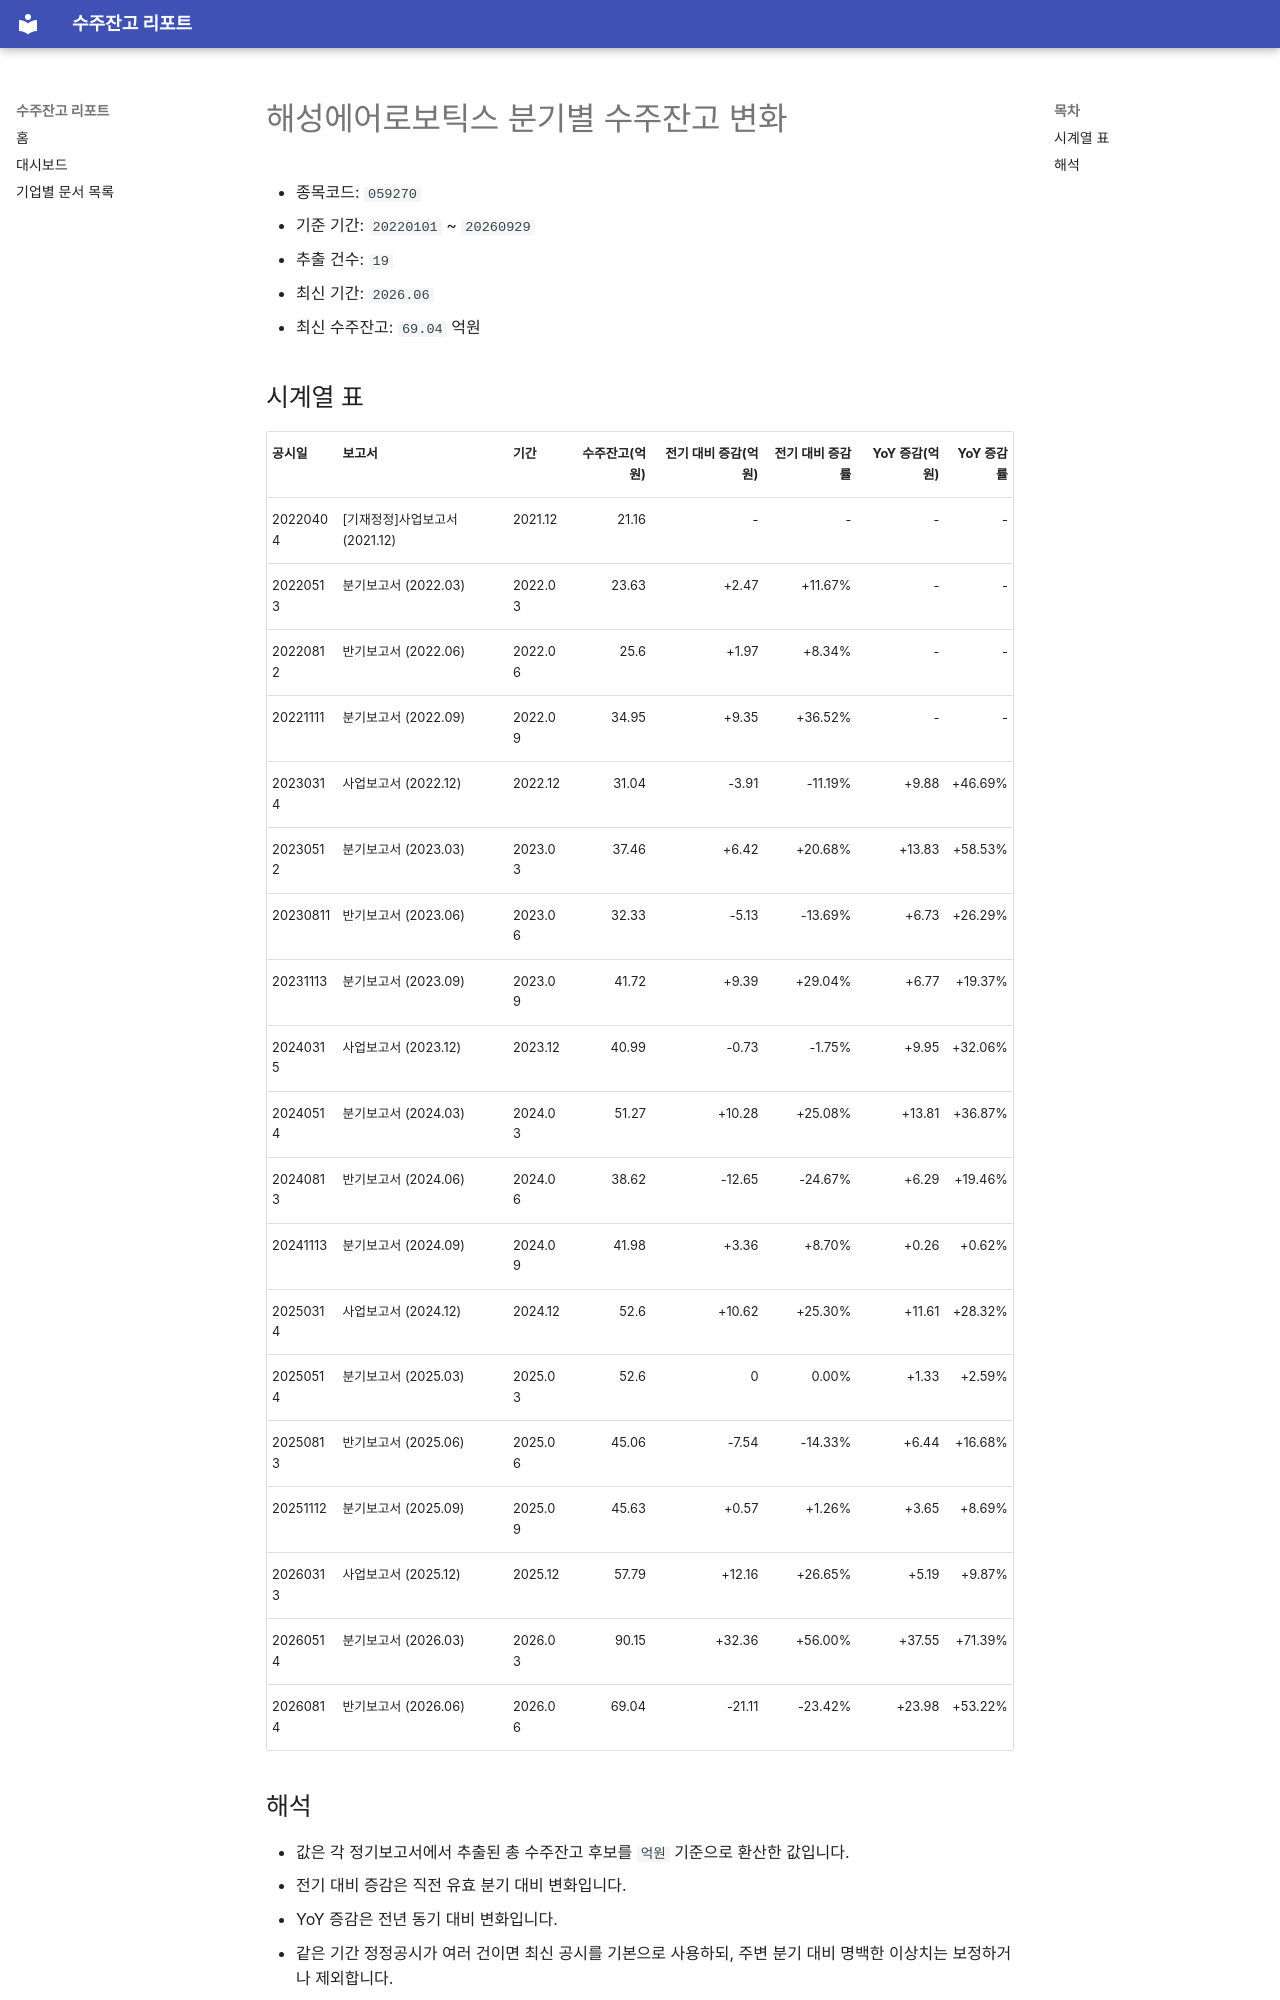

repository: agent-jaden/order-backlog-dashboard · page: companies/해성에어로보틱스_수주잔고(059270)/index.html · generator: mkdocs

# 해성에어로보틱스 분기별 수주잔고 변화

- 종목코드: `059270`
- 기준 기간: `20220101` ~ `20260929`
- 추출 건수: `19`
- 최신 기간: `2026.06`
- 최신 수주잔고: `69.04` 억원

## 시계열 표

| 공시일 | 보고서 | 기간 | 수주잔고(억원) | 전기 대비 증감(억원) | 전기 대비 증감률 | YoY 증감(억원) | YoY 증감률 |
| --- | --- | --- | ---: | ---: | ---: | ---: | ---: |
| 20220404 | [기재정정]사업보고서 (2021.12) | 2021.12 | 21.16 | - | - | - | - |
| 20220513 | 분기보고서 (2022.03) | 2022.03 | 23.63 | +2.47 | +11.67% | - | - |
| 20220812 | 반기보고서 (2022.06) | 2022.06 | 25.6 | +1.97 | +8.34% | - | - |
| 20221111 | 분기보고서 (2022.09) | 2022.09 | 34.95 | +9.35 | +36.52% | - | - |
| 20230314 | 사업보고서 (2022.12) | 2022.12 | 31.04 | -3.91 | -11.19% | +9.88 | +46.69% |
| 20230512 | 분기보고서 (2023.03) | 2023.03 | 37.46 | +6.42 | +20.68% | +13.83 | +58.53% |
| 20230811 | 반기보고서 (2023.06) | 2023.06 | 32.33 | -5.13 | -13.69% | +6.73 | +26.29% |
| 20231113 | 분기보고서 (2023.09) | 2023.09 | 41.72 | +9.39 | +29.04% | +6.77 | +19.37% |
| 20240315 | 사업보고서 (2023.12) | 2023.12 | 40.99 | -0.73 | -1.75% | +9.95 | +32.06% |
| 20240514 | 분기보고서 (2024.03) | 2024.03 | 51.27 | +10.28 | +25.08% | +13.81 | +36.87% |
| 20240813 | 반기보고서 (2024.06) | 2024.06 | 38.62 | -12.65 | -24.67% | +6.29 | +19.46% |
| 20241113 | 분기보고서 (2024.09) | 2024.09 | 41.98 | +3.36 | +8.70% | +0.26 | +0.62% |
| 20250314 | 사업보고서 (2024.12) | 2024.12 | 52.6 | +10.62 | +25.30% | +11.61 | +28.32% |
| 20250514 | 분기보고서 (2025.03) | 2025.03 | 52.6 | 0 | 0.00% | +1.33 | +2.59% |
| 20250813 | 반기보고서 (2025.06) | 2025.06 | 45.06 | -7.54 | -14.33% | +6.44 | +16.68% |
| 20251112 | 분기보고서 (2025.09) | 2025.09 | 45.63 | +0.57 | +1.26% | +3.65 | +8.69% |
| 20260313 | 사업보고서 (2025.12) | 2025.12 | 57.79 | +12.16 | +26.65% | +5.19 | +9.87% |
| 20260514 | 분기보고서 (2026.03) | 2026.03 | 90.15 | +32.36 | +56.00% | +37.55 | +71.39% |
| 20260814 | 반기보고서 (2026.06) | 2026.06 | 69.04 | -21.11 | -23.42% | +23.98 | +53.22% |
